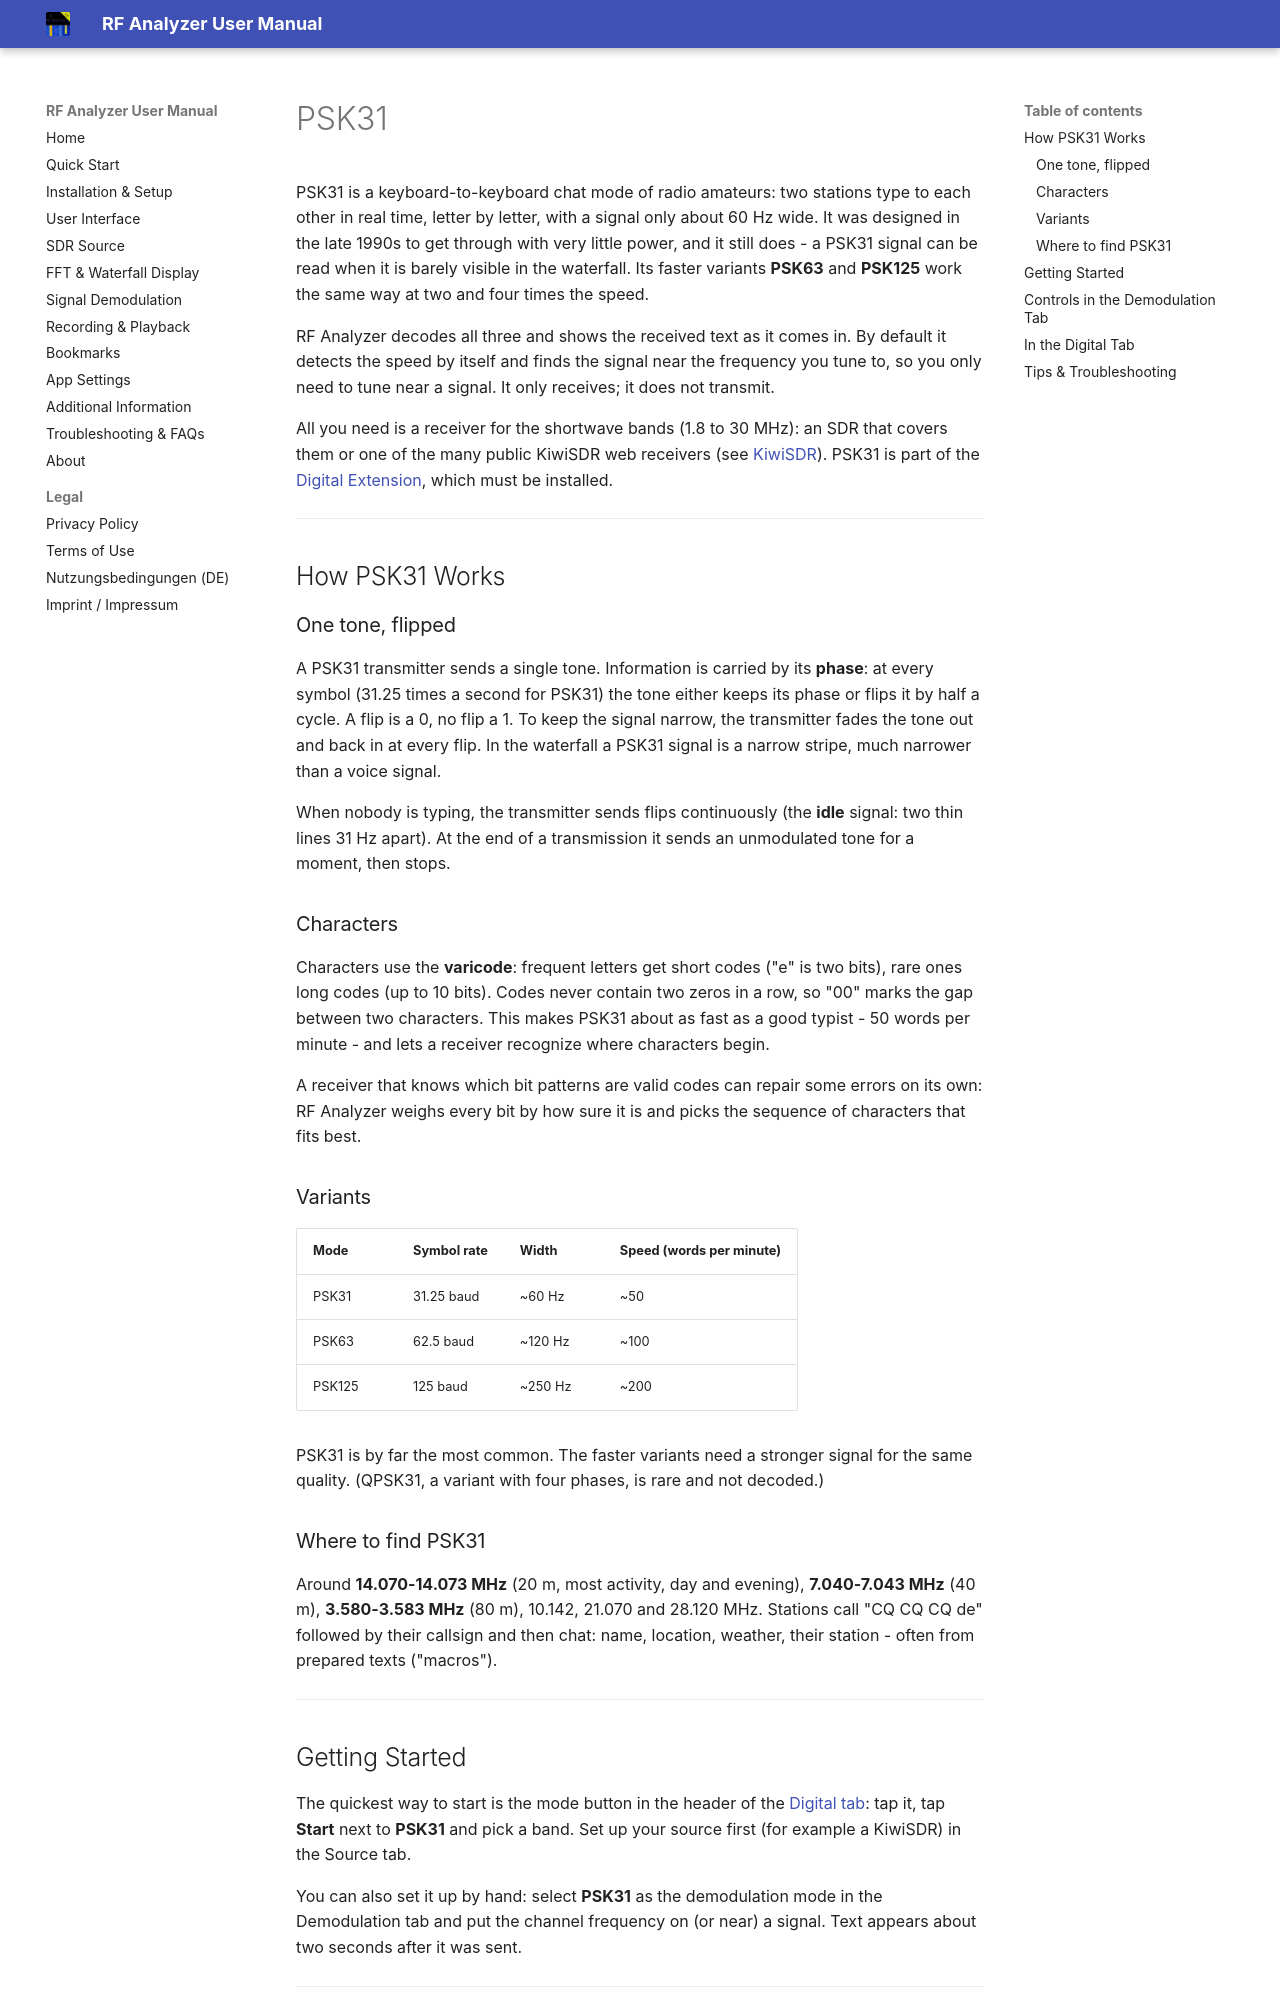

repository: demantz/RFAnalyzer · page: psk31.html · generator: mkdocs

---
search:
  exclude: true
---

# PSK31

PSK31 is a keyboard-to-keyboard chat mode of radio amateurs: two stations type
to each other in real time, letter by letter, with a signal only about 60 Hz
wide. It was designed in the late 1990s to get through with very little power,
and it still does - a PSK31 signal can be read when it is barely visible in the
waterfall. Its faster variants **PSK63** and **PSK125** work the same way at two
and four times the speed.

RF Analyzer decodes all three and shows the received text as it comes in. By
default it detects the speed by itself and finds the signal near the frequency
you tune to, so you only need to tune near a signal. It only receives; it does
not transmit.

All you need is a receiver for the shortwave bands (1.8 to 30 MHz): an SDR that
covers them or one of the many public KiwiSDR web receivers (see
[KiwiSDR](./sdr-source.md#kiwisdr-specific-settings)). PSK31 is part of the
[Digital Extension](./digital-extension.md), which must be installed.

---

## How PSK31 Works

### One tone, flipped

A PSK31 transmitter sends a single tone. Information is carried by its **phase**:
at every symbol (31.25 times a second for PSK31) the tone either keeps its phase
or flips it by half a cycle. A flip is a 0, no flip a 1. To keep the signal
narrow, the transmitter fades the tone out and back in at every flip. In the
waterfall a PSK31 signal is a narrow stripe, much narrower than a voice signal.

When nobody is typing, the transmitter sends flips continuously (the **idle**
signal: two thin lines 31 Hz apart). At the end of a transmission it sends an
unmodulated tone for a moment, then stops.

### Characters

Characters use the **varicode**: frequent letters get short codes ("e" is two
bits), rare ones long codes (up to 10 bits). Codes never contain two zeros in a
row, so "00" marks the gap between two characters. This makes PSK31 about as
fast as a good typist - 50 words per minute - and lets a receiver recognize
where characters begin.

A receiver that knows which bit patterns are valid codes can repair some
errors on its own: RF Analyzer weighs every bit by how sure it is and picks the
sequence of characters that fits best.

### Variants

| Mode   | Symbol rate | Width  | Speed (words per minute) |
|--------|-------------|--------|-----------------|
| PSK31  | 31.25 baud  | ~60 Hz | ~50  |
| PSK63  | 62.5 baud   | ~120 Hz | ~100 |
| PSK125 | 125 baud    | ~250 Hz | ~200 |

PSK31 is by far the most common. The faster variants need a stronger signal for
the same quality. (QPSK31, a variant with four phases, is rare and not decoded.)

### Where to find PSK31

Around **14.070-14.073 MHz** (20 m, most activity, day and evening),
**7.040-7.043 MHz** (40 m), **3.580-3.583 MHz** (80 m), 10.142, 21.070 and
28.120 MHz. Stations call "CQ CQ CQ de" followed by their callsign and then
chat: name, location, weather, their station - often from prepared texts
("macros").

---
